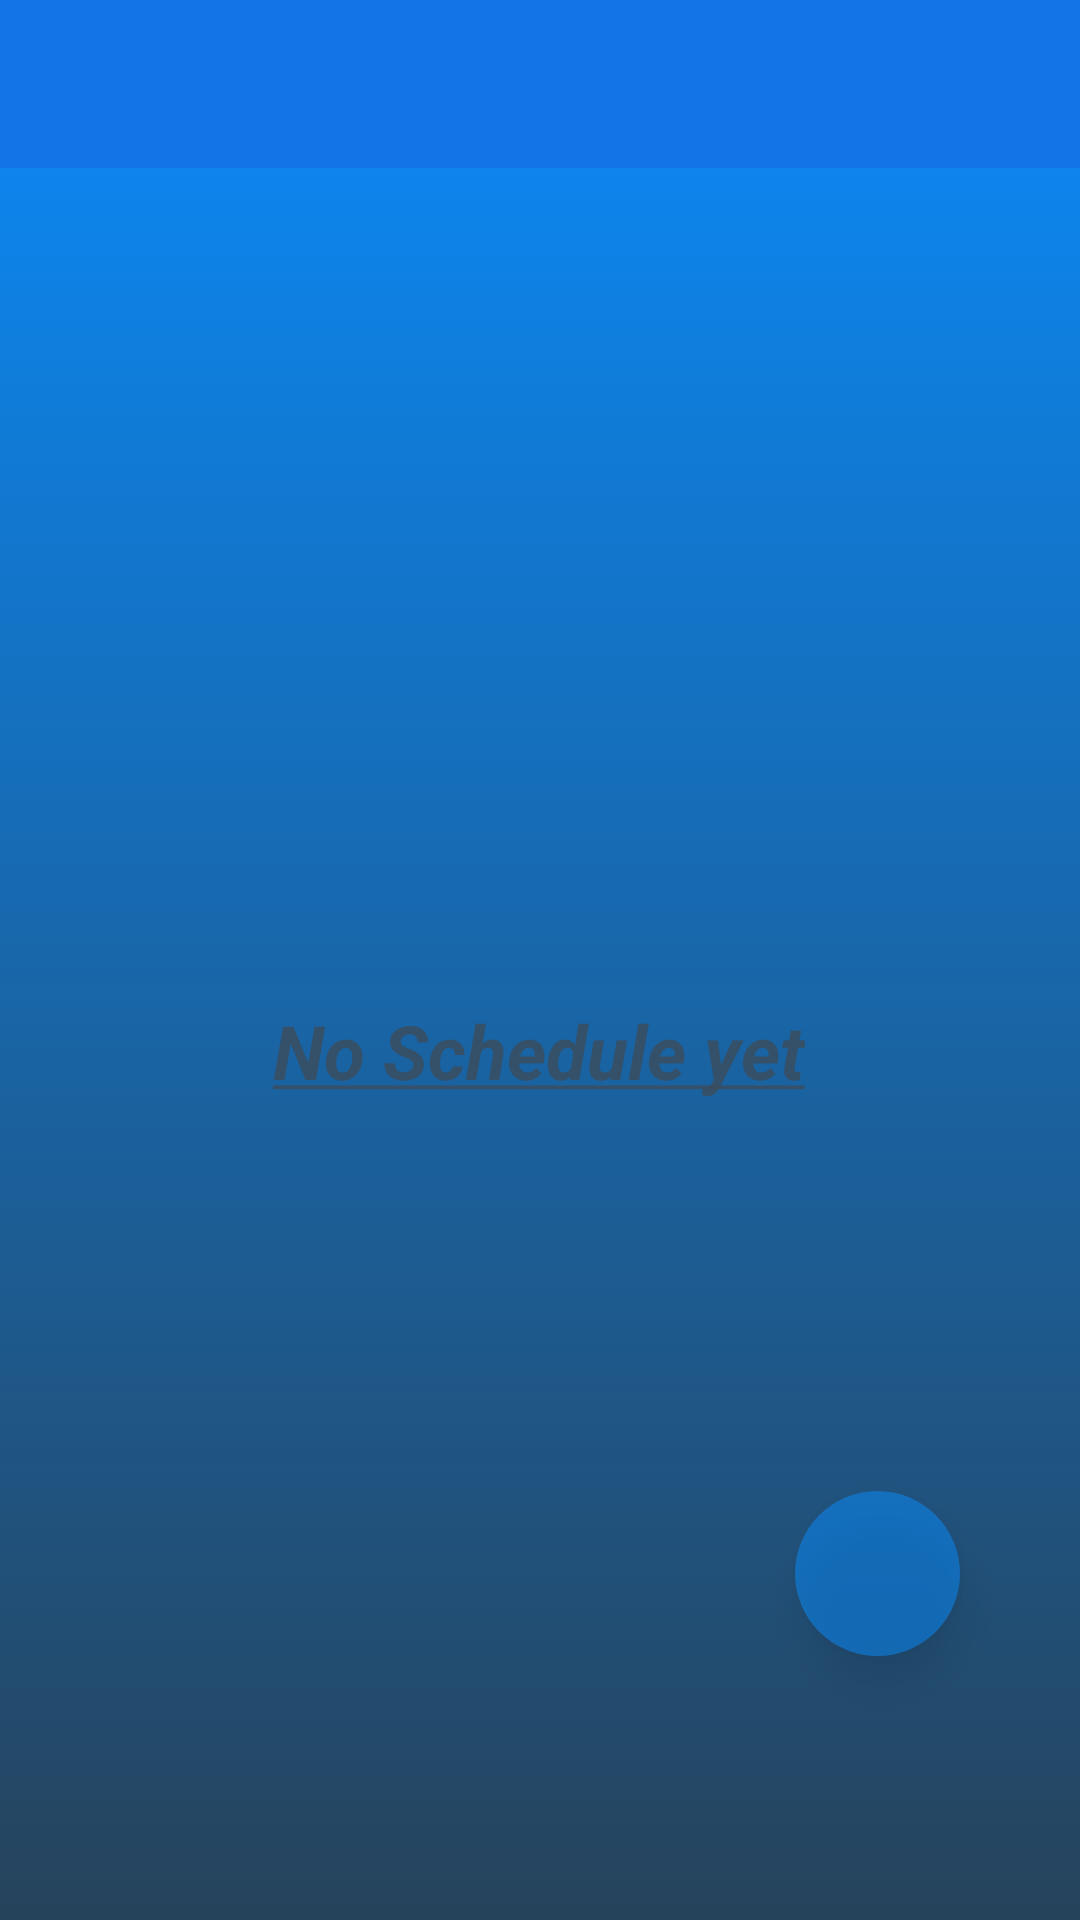

Android layout source for this screen:
<!-- AndroidManifest.xml: application theme Theme.MenuPrac -->
<!-- res/layout/activity_list.xml -->
<?xml version="1.0" encoding="utf-8"?>
<androidx.constraintlayout.widget.ConstraintLayout xmlns:android="http://schemas.android.com/apk/res/android"
    xmlns:app="http://schemas.android.com/apk/res-auto"
    xmlns:tools="http://schemas.android.com/tools"
    android:layout_width="match_parent"
    android:layout_height="match_parent"
    android:background="@drawable/mainbackground"
    android:orientation="vertical"
    tools:context=".List">


    <include
        android:id="@+id/toolbar"
        layout="@layout/toolbar_layout" />


    <androidx.constraintlayout.widget.ConstraintLayout
        android:id="@+id/list_enter_schedual"
        android:layout_width="match_parent"
        android:layout_height="match_parent"

        android:layout_marginTop="50dp"
        android:orientation="vertical"
        android:visibility="visible"


        app:layout_constraintBottom_toBottomOf="parent"
        app:layout_constraintTop_toBottomOf="@+id/toolbar"
        app:layout_constraintVertical_bias="1.0"
        tools:layout_editor_absoluteX="0dp">


        <TextView
            android:id="@+id/textView5"
            android:layout_width="wrap_content"
            android:layout_height="wrap_content"

            android:layout_gravity="center"
            android:layout_marginTop="192dp"
            android:text="@string/no_schedule_yet"
            android:textColor="#DE3A4E60"
            android:textSize="25sp"

            android:textStyle="bold"
            app:layout_constraintBottom_toBottomOf="parent"
            app:layout_constraintEnd_toEndOf="parent"
            app:layout_constraintHorizontal_bias="0.498"
            app:layout_constraintStart_toStartOf="parent"
            app:layout_constraintTop_toTopOf="@+id/list_enter_schedual"
            app:layout_constraintVertical_bias="0.251" />

    </androidx.constraintlayout.widget.ConstraintLayout>

    <androidx.recyclerview.widget.RecyclerView
        android:id="@+id/list_recyview"
        android:layout_width="match_parent"
        android:layout_height="wrap_content"
        android:layout_marginTop="34dp"
        android:paddingTop="10dp"
        android:visibility="gone"
        app:layout_constraintTop_toBottomOf="@+id/toolbar"
        tools:layout_editor_absoluteX="0dp"
        android:paddingBottom="90dp"/>

    <ImageButton
        android:id="@+id/listfab"
        android:layout_width="55dp"
        android:layout_height="55dp"
        android:layout_marginEnd="40dp"
        android:layout_marginBottom="88dp"
        android:background="@drawable/fab_backgrd"
        android:elevation="8dp"
        android:onClick="showPopUp"
        app:layout_constraintBottom_toBottomOf="parent"
        app:layout_constraintEnd_toEndOf="parent"
        app:srcCompat="@drawable/ic_add" />


</androidx.constraintlayout.widget.ConstraintLayout>
<!-- res/layout/toolbar_layout.xml (included above) -->
<?xml version="1.0" encoding="utf-8"?>
<androidx.appcompat.widget.Toolbar xmlns:android="http://schemas.android.com/apk/res/android"
    xmlns:app="http://schemas.android.com/apk/res-auto"

    android:layout_width="match_parent"
    android:layout_height="wrap_content"
    android:background="?attr/colorPrimary"
    android:minHeight="?attr/actionBarSize"
    android:orientation="vertical"
    android:theme="?attr/actionBarTheme"
    app:popupTheme="@style/ThemeOverlay.AppCompat.Light"
    app:titleTextAppearance="@style/TextAppearance.AppCompat.Large"


    app:titleTextColor="@color/white" />
<!-- resources referenced by this layout -->
<resources>
  <!-- drawable fab_backgrd (drawable) -->
  <?xml version="1.0" encoding="utf-8"?>
  <selector xmlns:android="http://schemas.android.com/apk/res/android">
  <item>
      <shape android:shape="oval">
          <solid android:color="#850A8BFA"/>
      </shape>
  </item>
  </selector>
  <!-- drawable mainbackground (drawable) -->
  <?xml version="1.0" encoding="utf-8"?>
  <selector xmlns:android="http://schemas.android.com/apk/res/android">
  <item>
      <shape android:shape="rectangle">
          <gradient android:startColor="#0A8BFA" android:endColor="#DE062743" android:angle="270"/>
      </shape>
  
  </item>
  </selector>
  <string name="no_schedule_yet"><i><u>No Schedule yet</u></i></string>
  <style name="Theme.MenuPrac" parent="Theme.MaterialComponents.Light.NoActionBar">
          
          <item name="colorPrimary">#1275E7</item>
          <item name="colorPrimaryVariant">#1C6ECC</item>
          <item name="colorOnPrimary">@color/white</item>
          
          <item name="colorSecondary">#1966BD</item>
          <item name="colorSecondaryVariant">@color/teal_700</item>
          <item name="colorOnSecondary">#FCFBFB</item>
          
          <item name="android:statusBarColor" tools:targetApi="l">?attr/colorPrimaryVariant</item>
          
  
          <item name="actionOverflowButtonStyle">@style/IconOverflow</item>
  
          
          <item name="android:dropDownListViewStyle">@style/Theme.MyListView</item>
  
      </style>
  <style name="IconOverflow" parent="Widget.AppCompat.ActionButton.Overflow">
          <item name="android:tint">@color/white</item>
      </style>
  <style name="Theme.MyListView" parent="@android:style/Widget.Material.ListView.DropDown">
          <item name="android:listSelector">#4DEFA4</item>
      </style>
  <!-- not gathered from this repository: default colours our renderer supplied (Android Studio template values) -->
  <color name="teal_700">#FF018786</color>
  <color name="white">#FFFFFFFF</color>
</resources>
